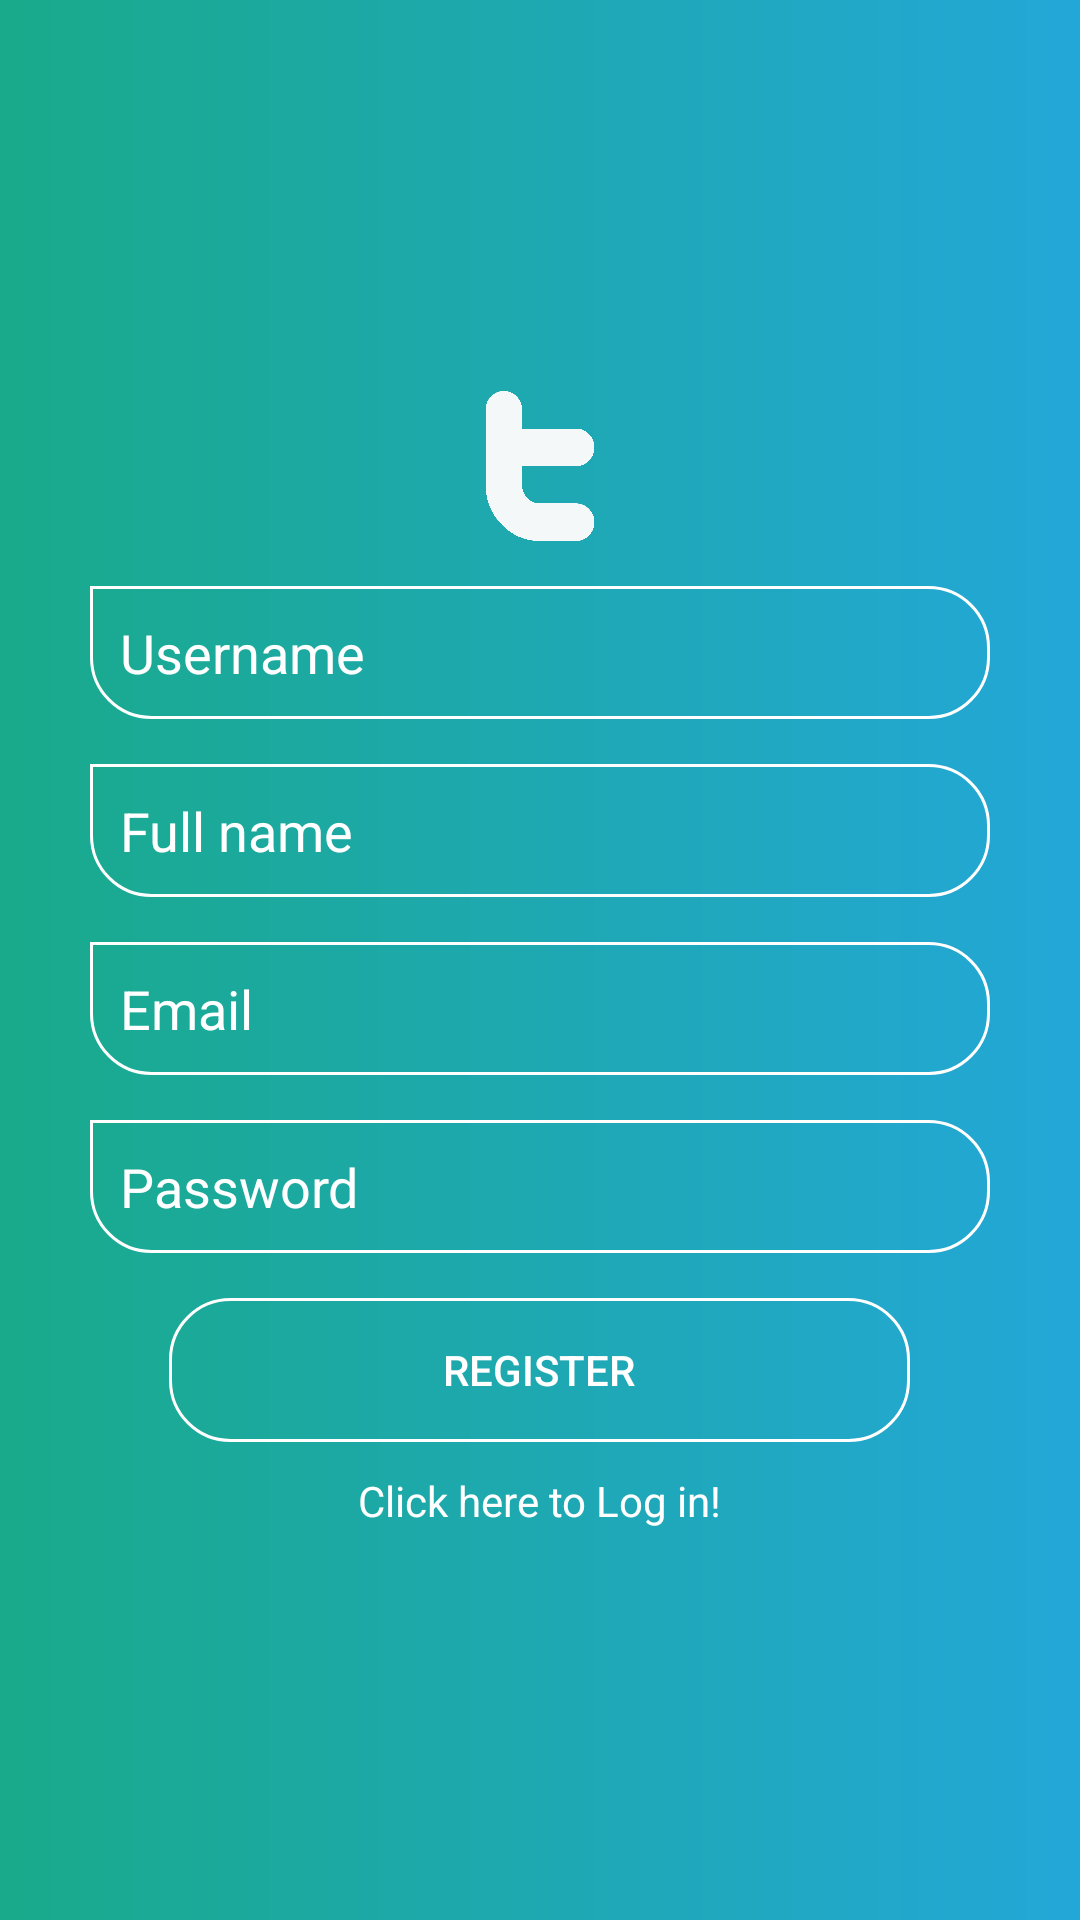

Layout XML and referenced resources for this Android screen:
<!-- AndroidManifest.xml: application theme AppTheme -->
<!-- res/layout/activity_register.xml -->
<?xml version="1.0" encoding="UTF-8"?>
    <LinearLayout tools:context=".RegisterActivity" android:gravity="center" android:padding="30dp" android:background="@drawable/activity_background" android:orientation="vertical" android:layout_height="match_parent" android:layout_width="match_parent" xmlns:tools="http://schemas.android.com/tools" xmlns:app="http://schemas.android.com/apk/res-auto" xmlns:android="http://schemas.android.com/apk/res/android">

    <ImageView android:layout_height="50dp" android:layout_width="wrap_content" android:src="@drawable/logo"/>

    <EditText android:padding="10dp" android:background="@drawable/edittext_background" android:textColorHint="@color/white" android:layout_height="wrap_content" android:layout_width="match_parent" android:textColor="@color/white" android:layout_marginTop="15dp" android:id="@+id/username" android:hint="Username"/>

    <EditText android:padding="10dp" android:background="@drawable/edittext_background" android:textColorHint="@color/white" android:layout_height="wrap_content" android:layout_width="match_parent" android:textColor="@color/white" android:layout_marginTop="15dp" android:id="@+id/fullname" android:hint="Full name"/>

    <EditText android:padding="10dp" android:background="@drawable/edittext_background" android:textColorHint="@color/white" android:layout_height="wrap_content" android:layout_width="match_parent" android:textColor="@color/white" android:layout_marginTop="15dp" android:id="@+id/email" android:hint="Email" android:inputType="textEmailAddress"/>

    <EditText android:padding="10dp" android:background="@drawable/edittext_background" android:textColorHint="@color/white" android:layout_height="wrap_content" android:layout_width="match_parent" android:textColor="@color/white" android:layout_marginTop="15dp" android:id="@+id/password" android:hint="Password" android:inputType="textPassword"/>

    <Button android:background="@drawable/button_background" android:layout_height="wrap_content" android:layout_width="247dp" android:layout_marginTop="15dp" android:id="@+id/register" android:textColor="@color/white" android:text="register"/>

    <TextView android:layout_height="wrap_content" android:layout_width="wrap_content" android:layout_marginTop="10dp" android:id="@+id/txt_login" android:text="Click here to Log in!" android:textColor="@color/white"/>

</LinearLayout>
<!-- resources referenced by this layout -->
<resources>
  <color name="white">#FFFFFF</color>
  <!-- drawable activity_background (drawable) -->
  <?xml version="1.0" encoding="UTF-8"?>
      <shape android:shape="rectangle" xmlns:android="http://schemas.android.com/apk/res/android">
  
      <gradient android:angle="0" android:endColor="@color/gradEnd" android:startColor="@color/gradStart"/>
  
  </shape>
  <!-- drawable button_background (drawable) -->
  <?xml version="1.0" encoding="UTF-8"?>
  <shape android:shape="rectangle" xmlns:android="http://schemas.android.com/apk/res/android">
  
      <corners android:topRightRadius="20dp" android:topLeftRadius="20dp" android:bottomRightRadius="20dp" android:bottomLeftRadius="20dp"/>
  
      <stroke android:color="@color/white" android:width="1dp"/>
  
  </shape>
  <!-- drawable edittext_background (drawable) -->
  <?xml version="1.0" encoding="UTF-8"?>
  <shape xmlns:android="http://schemas.android.com/apk/res/android"
      android:shape="rectangle">
  
      <corners
          android:bottomLeftRadius="20dp"
          android:bottomRightRadius="20dp"
          android:topLeftRadius="0dp"
          android:topRightRadius="20dp" />
  
      <stroke
          android:width="1dp"
          android:color="@color/white" />
  
  </shape>
  <!-- drawable logo: png bitmap (drawable, 21430 bytes) -->
  <style parent="Theme.AppCompat.Light.NoActionBar" name="AppTheme">
  
  
      <item name="colorPrimary">@color/colorPrimary</item>
  
      <item name="windowActionBar">false</item>
  
      <item name="windowNoTitle">true</item>
  
      <item name="colorPrimaryDark">@color/colorPrimaryDark</item>
  
      <item name="colorAccent">@color/colorAccent</item>
  
      </style>
  <color name="gradEnd">#23A7D8</color>
  <color name="gradStart">#19AA8B</color>
  <color name="colorPrimary">#455cde</color>
  <color name="colorPrimaryDark">#403d3d</color>
  <color name="colorAccent">#c2bdbf</color>
</resources>
